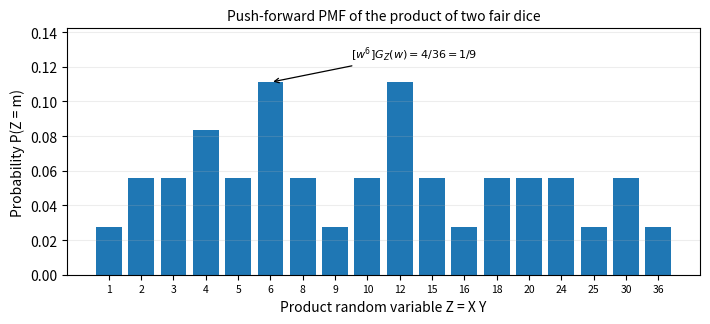

This figure's Python source: (Note: this script raises an exception after producing the figure.)
"""Generate the product PMF from the discrete push-forward map (i,j) -> i*j."""
from collections import Counter
from itertools import product

import matplotlib.pyplot as plt

outcomes = list(product(range(1, 7), repeat=2))
counts = Counter(i * j for i, j in outcomes)
assert len(outcomes) == 36
assert sum(counts.values()) == 36
assert counts[6] == 4

products = sorted(counts)
probabilities = [counts[m] / 36 for m in products]
pgf_coefficients = {m: counts[m] / 36 for m in products}
assert abs(sum(pgf_coefficients.values()) - 1.0) < 1e-12
assert pgf_coefficients[6] == 1 / 9

fig, ax = plt.subplots(figsize=(7.2, 3.35))
ax.bar(range(len(products)), probabilities)
ax.set_xticks(range(len(products)), [str(m) for m in products], fontsize=7.5)
ax.set_xlabel("Product random variable Z = X Y")
ax.set_ylabel("Probability P(Z = m)")
ax.set_title("Push-forward PMF of the product of two fair dice", fontsize=10)
ax.grid(axis="y", alpha=0.22)
ax.set_ylim(0, max(probabilities) * 1.28)
ax.annotate(r"$[w^6]G_Z(w)=4/36=1/9$",
            xy=(products.index(6), probabilities[products.index(6)]),
            xytext=(products.index(6) + 2.5, max(probabilities) * 1.13),
            arrowprops={"arrowstyle": "->", "lw": 0.9}, fontsize=8)
fig.tight_layout()
fig.savefig("figs/Q03_ProductPMF.png", dpi=220, bbox_inches="tight")
plt.close(fig)

print("C10-Q03 push-forward PMF/PGF verification: PASS")
print("G_Z(1) =", sum(pgf_coefficients.values()), "; P(Z=6) =", pgf_coefficients[6])
